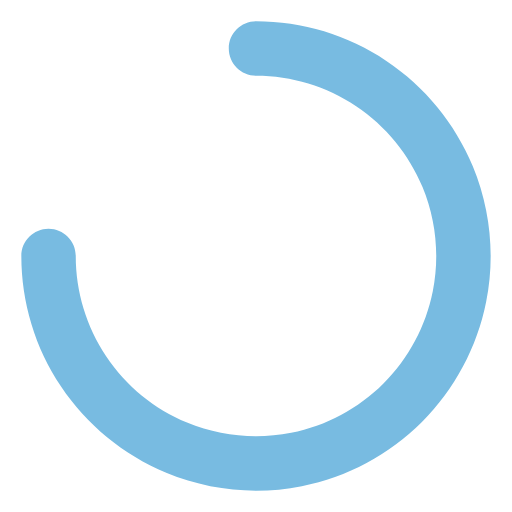
t = 0.00 s
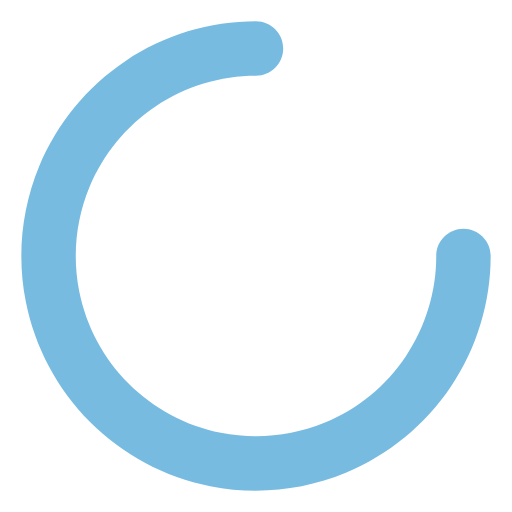
t = 0.25 s
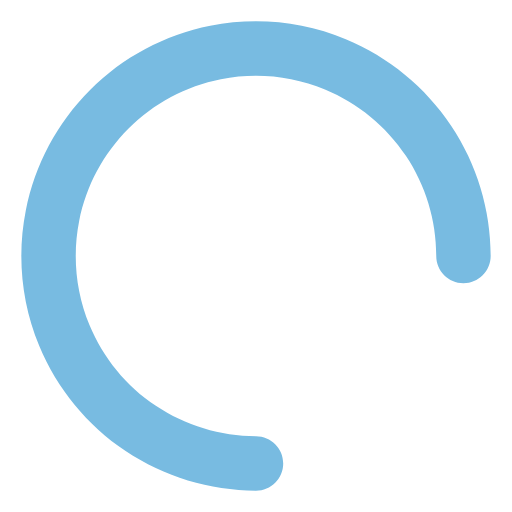
t = 0.50 s
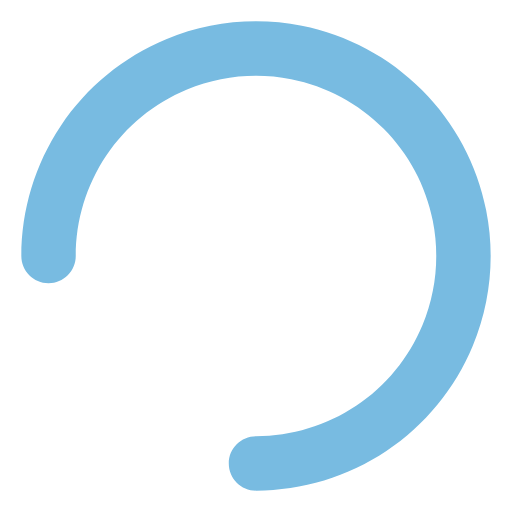
t = 0.75 s

The animated SVG that drew these frames (rendered in a browser with its animation timeline set to each time). Animation: 1 SMIL element (animateTransform=1); one cycle of 1.00 s, repeats indefinitely.

<svg width="24" height="24" viewBox="0 0 24 24" fill="none" xmlns="http://www.w3.org/2000/svg">
	<path fill-rule="evenodd" clip-rule="evenodd" d="M14.146 22.7886C12.0122 23.2131 9.80047 22.9952 7.79048 22.1627C5.78049 21.3301 4.06253 19.9202 2.85383 18.1113C1.64514 16.3023 1 14.1756 1 12C1 11.2956 1.571 10.7246 2.27536 10.7246C2.97973 10.7246 3.55072 11.2956 3.55072 12C3.55072 13.6711 4.04626 15.3047 4.97468 16.6942C5.9031 18.0836 7.2227 19.1666 8.7666 19.8061C10.3105 20.4456 12.0094 20.6129 13.6484 20.2869C15.2874 19.9609 16.7929 19.1562 17.9745 17.9745C19.1562 16.7929 19.9609 15.2874 20.2869 13.6484C20.6129 12.0094 20.4456 10.3105 19.8061 8.7666C19.1666 7.2227 18.0836 5.9031 16.6942 4.97468C15.3047 4.04626 13.6711 3.55072 12 3.55072C11.2956 3.55072 10.7246 2.97973 10.7246 2.27536C10.7246 1.571 11.2956 1 12 1C14.1756 1 16.3023 1.64514 18.1113 2.85383C19.9202 4.06253 21.3301 5.78049 22.1627 7.79048C22.9952 9.80047 23.2131 12.0122 22.7886 14.146C22.3642 16.2798 21.3165 18.2398 19.7782 19.7782C18.2398 21.3165 16.2798 22.3642 14.146 22.7886Z" fill="#78BBE1"/>
			<animateTransform attributeName='transform'
				from='0 0 0'
				to='360 0 0'
				type='rotate'
				dur='1s'
				repeatCount="indefinite" />
</svg>
